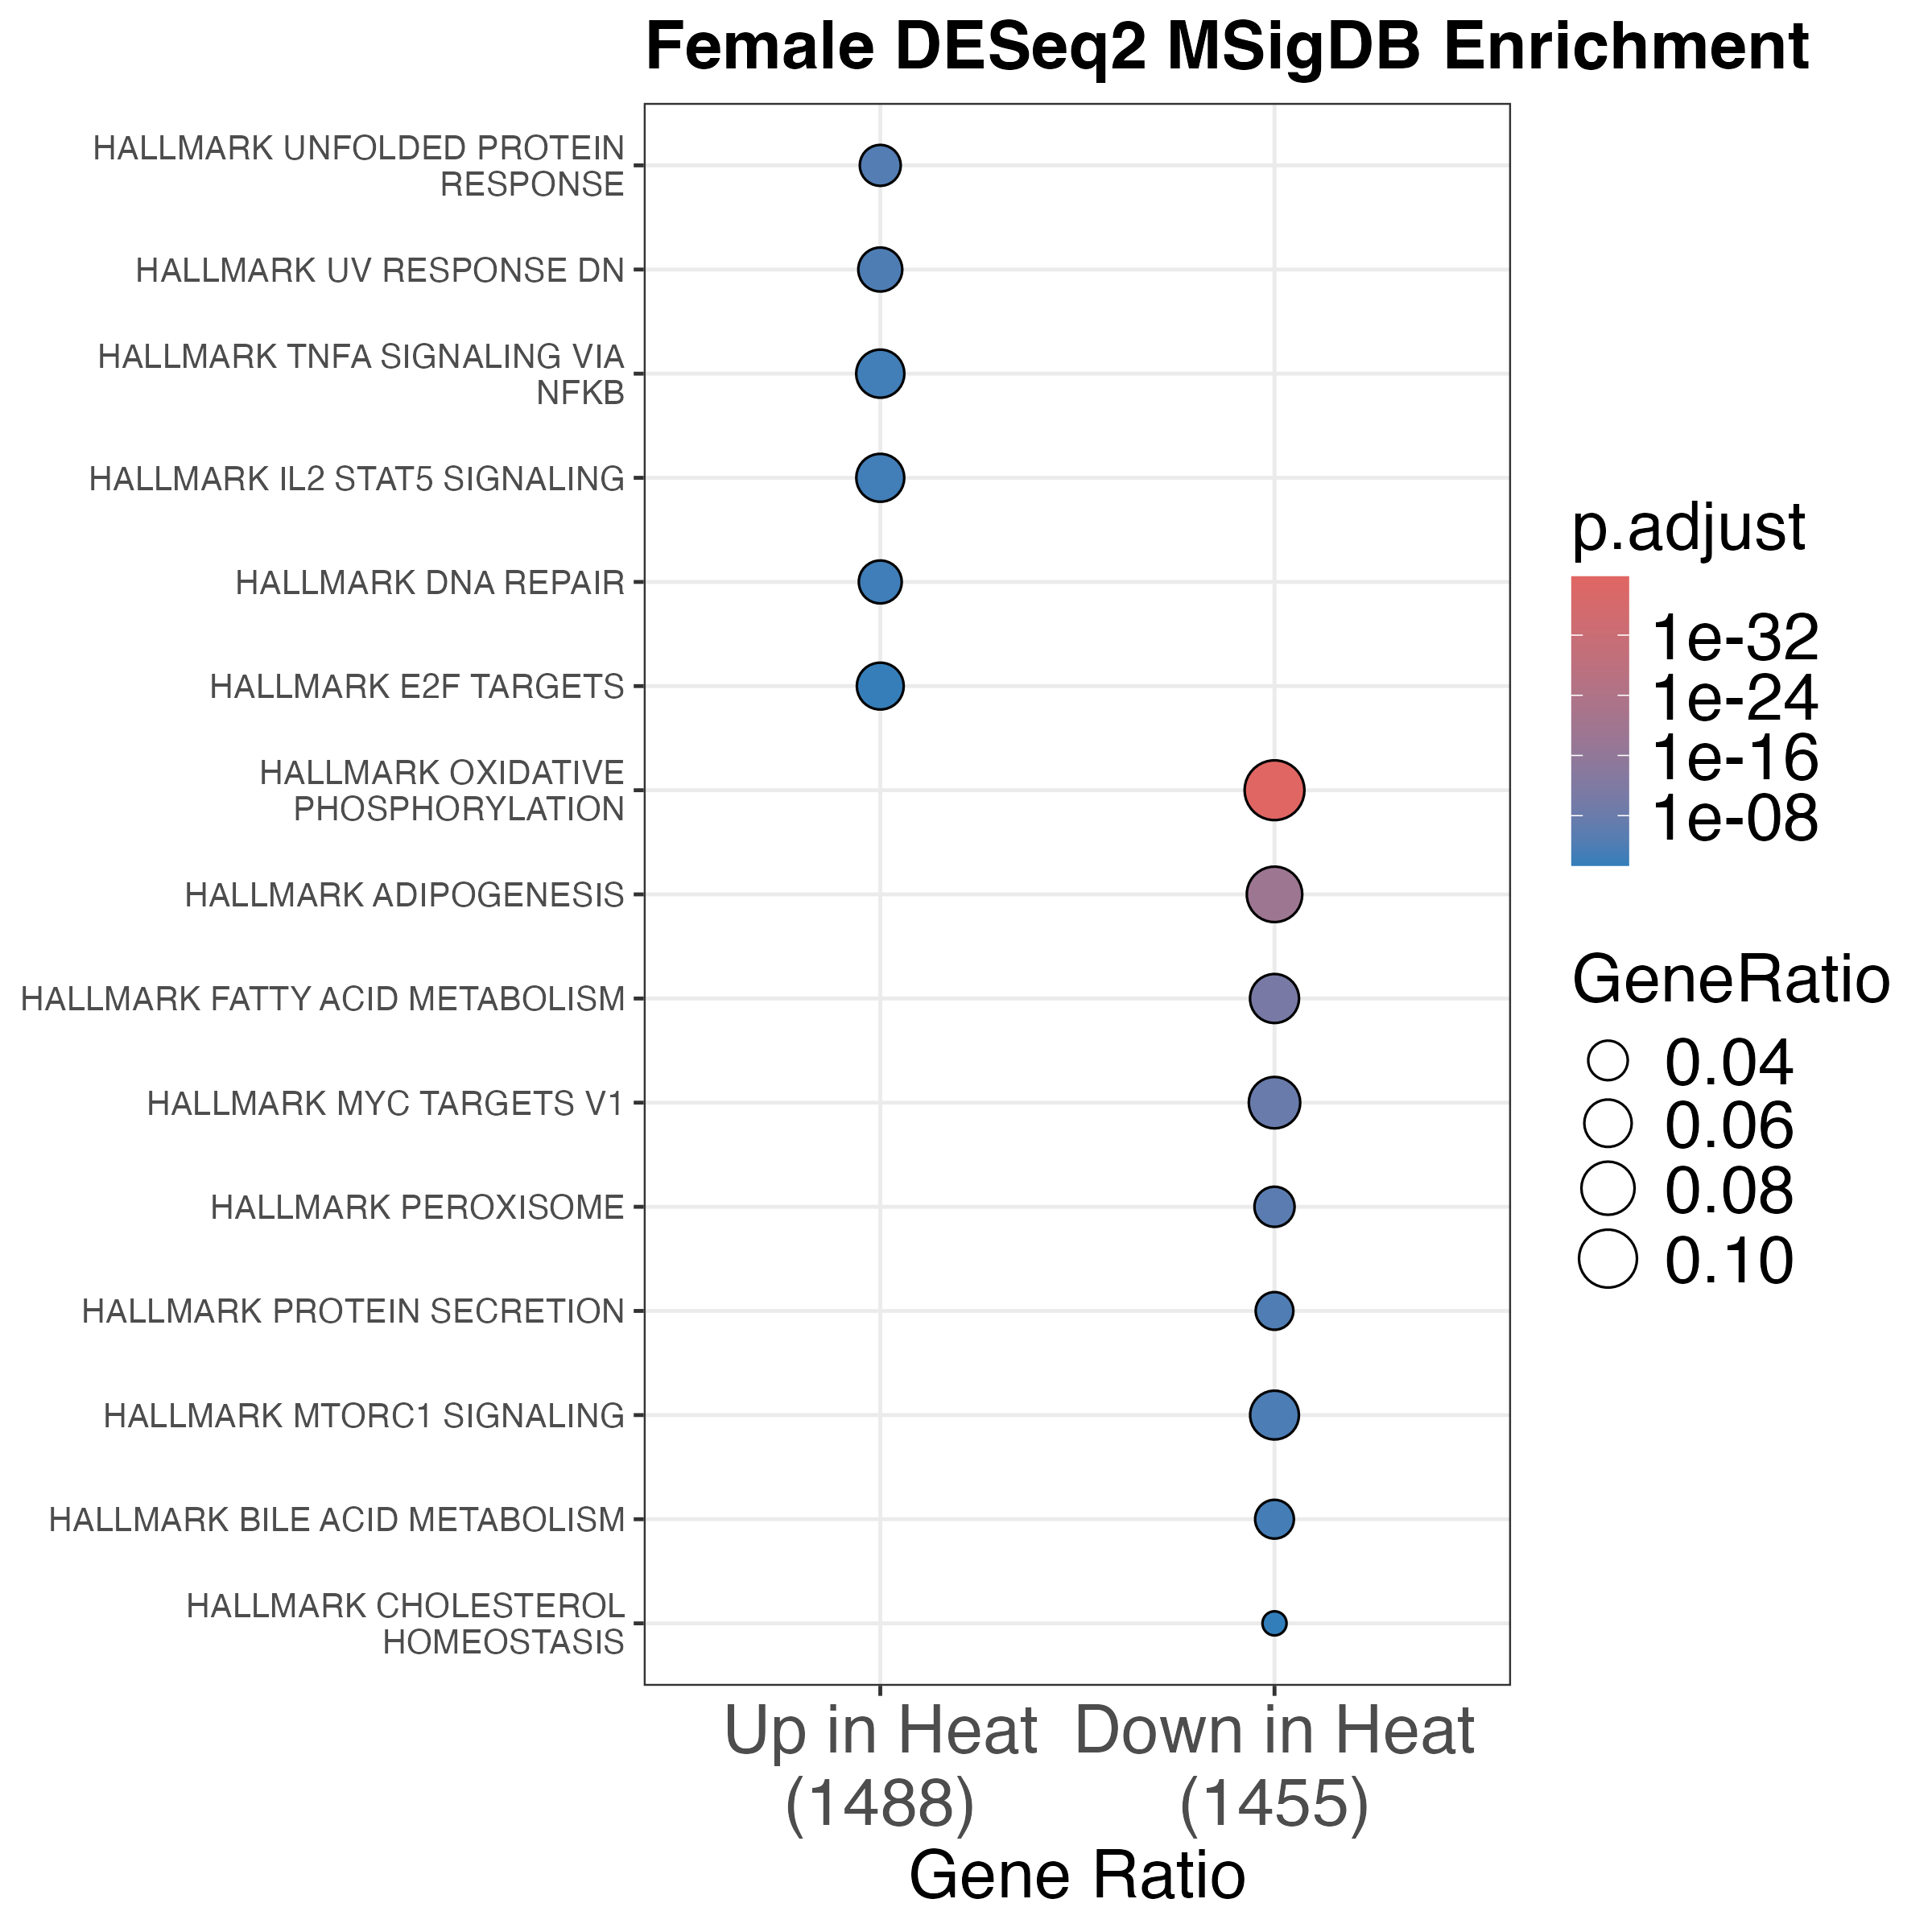

Values plotted in this chart, from the file beside it:
Cluster, ID, Description, GeneRatio, BgRatio, RichFactor, FoldEnrichment, zScore, pvalue, p.adjust, qvalue, geneID, Count
activated, HALLMARK_UNFOLDED_PROTEIN_RESPONSE, HALLMARK_UNFOLDED_PROTEIN_RESPONSE, 64/1488, 113/4384, 0.5664, 1.669, 5.161, 4.59759435312516e-07, 2.29879717656258e-05, 2.29879717656258e-05, EXOSC9/DNAJC3/FUS/STC2/SEC11A/CNOT4/POP4…, 64
activated, HALLMARK_UV_RESPONSE_DN, HALLMARK_UV_RESPONSE_DN, 75/1488, 144/4384, 0.5208, 1.534, 4.674, 4.01865409668878e-06, 0.0001005, 0.0001005, TGFBR3/INPP4B/RGS4/DAB2/COL3A1/ATXN1/NFI…, 75
activated, HALLMARK_TNFA_SIGNALING_VIA_NFKB, HALLMARK_TNFA_SIGNALING_VIA_NFKB, 93/1488, 200/4384, 0.465, 1.37, 3.839, 0.000113, 0.001883, 0.001883, TNFAIP2/EIF1/ZBTB10/SAT1/PFKFB3/PDE4B/SO…, 93
activated, HALLMARK_IL2_STAT5_SIGNALING, HALLMARK_IL2_STAT5_SIGNALING, 92/1488, 199/4384, 0.4623, 1.362, 3.747, 0.0001596, 0.001996, 0.001996, CTSZ/TNFRSF4/ETFBKMT/CDCP1/CAPN3/SPRY4/G…, 92
activated, HALLMARK_DNA_REPAIR, HALLMARK_DNA_REPAIR, 71/1488, 150/4384, 0.4733, 1.395, 3.524, 0.0003817, 0.003817, 0.003817, GTF2H1/PRIM1/CETN2/POLD4/ERCC8/ITPA/SSRP…, 71
activated, HALLMARK_E2F_TARGETS, HALLMARK_E2F_TARGETS, 87/1488, 200/4384, 0.435, 1.282, 2.922, 0.002534, 0.02111, 0.02111, TMPO/SPC24/CDKN2C/TIMELESS/DEPDC1/MCM7/S…, 87
suppressed, HALLMARK_OXIDATIVE_PHOSPHORYLATION, HALLMARK_OXIDATIVE_PHOSPHORYLATION, 158/1455, 200/4384, 0.79, 2.38, 14.08, 3.36208640279511e-42, 1.68104320139756e-40, 1.68104320139756e-40, NDUFB8/LRPPRC/ACO2/ATP5ME/ATP5MC3/SLC25A…, 158
suppressed, HALLMARK_ADIPOGENESIS, HALLMARK_ADIPOGENESIS, 130/1455, 200/4384, 0.65, 1.958, 9.778, 4.562385059467e-21, 1.14059626486675e-19, 1.14059626486675e-19, RREB1/SSPN/MTCH2/ACO2/JAGN1/MAP4K3/REEP5…, 130
suppressed, HALLMARK_FATTY_ACID_METABOLISM, HALLMARK_FATTY_ACID_METABOLISM, 95/1455, 158/4384, 0.6013, 1.812, 7.323, 1.46380624543504e-12, 2.43967707572506e-11, 2.43967707572506e-11, ACO2/BPHL/GPD1/FMO1/SDHD/RETSAT/TP53INP2…, 95
suppressed, HALLMARK_MYC_TARGETS_V1, HALLMARK_MYC_TARGETS_V1, 107/1455, 200/4384, 0.535, 1.612, 6.243, 1.12672084298033e-09, 1.40840105372542e-08, 1.40840105372542e-08, SYNCRIP/HNRNPA3/TRIM28/NOLC1/CLNS1A/GLO1…, 107
suppressed, HALLMARK_PEROXISOME, HALLMARK_PEROXISOME, 60/1455, 104/4384, 0.5769, 1.738, 5.37, 1.82280023388215e-07, 1.82280023388215e-06, 1.82280023388215e-06, PEX6/HRAS/RETSAT/SLC25A19/IDE/ACOX1/ABCD…, 60
suppressed, HALLMARK_PROTEIN_SECRETION, HALLMARK_PROTEIN_SECRETION, 53/1455, 96/4384, 0.5521, 1.663, 4.632, 5.96117518285401e-06, 4.96764598571168e-05, 4.96764598571168e-05, SSPN/OCRL/RAB5A/AP2M1/ARFGEF1/YIPF6/KRT1…, 53
suppressed, HALLMARK_MTORC1_SIGNALING, HALLMARK_MTORC1_SIGNALING, 94/1455, 200/4384, 0.47, 1.416, 4.245, 2.32251905386963e-05, 0.0001659, 0.0001659, NHERF1/PSMG1/PGK1/QDPR/TFRC/ENO1/PSMC2/B…, 94
suppressed, HALLMARK_BILE_ACID_METABOLISM, HALLMARK_BILE_ACID_METABOLISM, 56/1455, 112/4384, 0.5, 1.507, 3.827, 0.0001431, 0.0008945, 0.0008945, SLC23A1/PEX6/APOA1/ABCA5/RETSAT/GNMT/NED…, 56
suppressed, HALLMARK_CHOLESTEROL_HOMEOSTASIS, HALLMARK_CHOLESTEROL_HOMEOSTASIS, 35/1455, 74/4384, 0.473, 1.425, 2.599, 0.007693, 0.04274, 0.04274, PLSCR1/TP53INP1/ERRFI1/SCD/SC5D/MAL2/PMV…, 35
